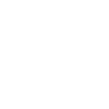
t = 0.00 s
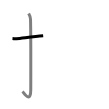
t = 1.50 s
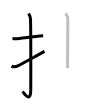
t = 3.25 s
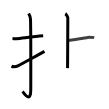
t = 4.75 s
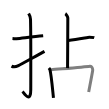
t = 6.50 s
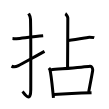
t = 8.00 s

The animated SVG that drew these frames (rendered in a browser with its animation timeline set to each time). Animation: 8 SMIL elements (animate=8); one cycle of 8.00 s.

<svg width="109px" height="109px" viewBox="0 0 px 109px" xmlns="http://www.w3.org/2000/svg" xmlns:xlink="http://www.w3.org/1999/xlink" xml:space="preserve" version="1.1"  baseProfile="full">
<path d="M12.5,38.51c2.27,0.2,1.38,0.45,3.81,0.2c5.99-0.61,16.88-2.03,26.86-2.98" style="fill:none;stroke:black;stroke-width:3;opacity:0">
  <animate attributeType="CSS" attributeName="opacity" from="0" to="1" begin="0s" dur="1s" repeatCount="Indefinite" fill="freeze" />
</path>
<path d="M28.64,13.5c0.52,0.95,1.78,2.57,1.87,5.71c0.43,15.05,0.26,65.08,0.26,70.21c0,14.74-6.73,3.65-8.26,2.07" style="fill:none;stroke:black;stroke-width:3;opacity:0">
  <animate attributeType="CSS" attributeName="opacity" from="0" to="1" begin="1s" dur="1s" repeatCount="Indefinite" fill="freeze" />
</path>
<path d="M11.5,66.1c2.62,1.46,4.31,0.79,6.94-0.46c1.55-0.74,19.5-10.68,26.06-14.22" style="fill:none;stroke:black;stroke-width:3;opacity:0">
  <animate attributeType="CSS" attributeName="opacity" from="0" to="1" begin="2s" dur="1s" repeatCount="Indefinite" fill="freeze" />
</path>
<path d="M65.31,13.63c0.76,0.45,2.36,3.35,2.51,4.25c0.15,0.9-0.25,37.12-0.25,50.25" style="fill:none;stroke:black;stroke-width:3;opacity:0">
  <animate attributeType="CSS" attributeName="opacity" from="0" to="1" begin="3s" dur="1s" repeatCount="Indefinite" fill="freeze" />
</path>
<path d="M68.25,40.39c9.82-1.01,19.73-3.04,21.09-3.04c1.36,0,3.82,0,4.91,0.34" style="fill:none;stroke:black;stroke-width:3;opacity:0">
  <animate attributeType="CSS" attributeName="opacity" from="0" to="1" begin="4s" dur="1s" repeatCount="Indefinite" fill="freeze" />
</path>
<path d="M48.91,68.05c0.41,0.51,0.82,0.94,1,1.59c1.41,5.09,2.59,19.13,3.55,28.27" style="fill:none;stroke:black;stroke-width:3;opacity:0">
  <animate attributeType="CSS" attributeName="opacity" from="0" to="1" begin="5s" dur="1s" repeatCount="Indefinite" fill="freeze" />
</path>
<path d="M50.71,69.89c12.54-1.14,34.14-2.94,39.25-3.66c1.87-0.26,2.99,2.65,2.73,4.2c-1.11,6.41-2.49,13.51-4.02,21.64" style="fill:none;stroke:black;stroke-width:3;opacity:0">
  <animate attributeType="CSS" attributeName="opacity" from="0" to="1" begin="6s" dur="1s" repeatCount="Indefinite" fill="freeze" />
</path>
<path d="M53.86,94.48c7.64-0.46,27.64-1.36,37.68-1.68" style="fill:none;stroke:black;stroke-width:3;opacity:0">
  <animate attributeType="CSS" attributeName="opacity" from="0" to="1" begin="7s" dur="1s" repeatCount="Indefinite" fill="freeze" />
</path>
</svg>
